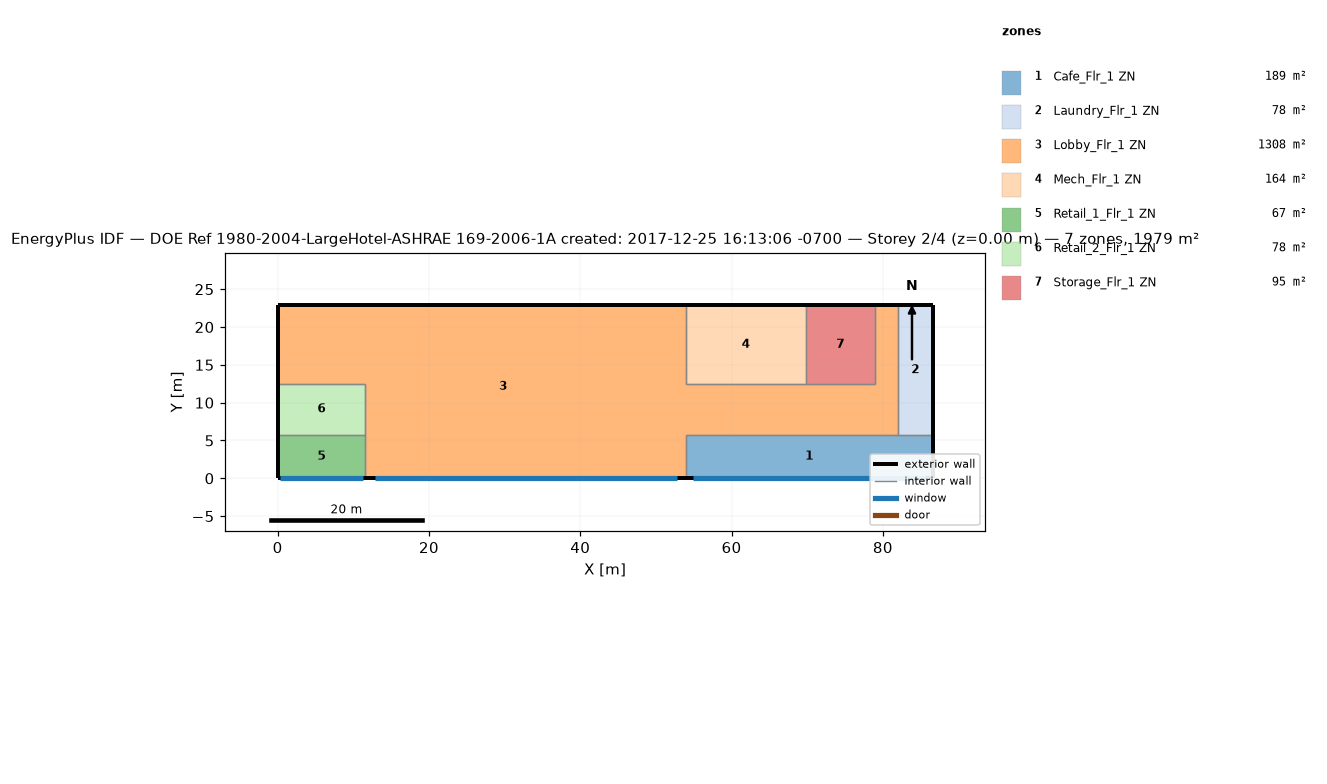
=== STOREY PLAN SPEC (per zone: floor XY polygon, exterior-wall plan segments, windows/doors) ===
zone 1: Cafe_Flr_1 ZN  (188.9 m²)
  floor: (86.56, 5.79) (86.56, 0.00) (53.95, 0.00) (53.95, 5.79)
  exterior wall: (86.56, 0.00) – (86.56, 5.79)  [5.8 m]
  exterior wall: (53.95, 0.00) – (86.56, 0.00)  [32.6 m]
    window: (54.89, 0.00) – (85.62, 0.00)  [65.6 m²]
  interior walls: 3
zone 2: Laundry_Flr_1 ZN  (78.0 m²)
  floor: (86.56, 22.86) (86.56, 5.79) (81.99, 5.79) (81.99, 22.86)
  exterior wall: (86.56, 5.79) – (86.56, 22.86)  [17.1 m]
  exterior wall: (86.56, 22.86) – (81.99, 22.86)  [4.6 m]
  interior walls: 2
zone 3: Lobby_Flr_1 ZN  (1308.2 m²)
  floor: (53.95, 22.86) (53.95, 0.00) (11.58, 0.00) (11.58, 12.50) (0.00, 12.50) (0.00, 22.86)
  floor: (81.99, 22.86) (81.99, 5.79) (53.95, 5.79) (53.95, 12.50) (78.94, 12.50) (78.94, 22.86)
  exterior wall: (53.95, 22.86) – (0.00, 22.86)  [54.0 m]
  exterior wall: (11.58, 0.00) – (53.95, 0.00)  [42.4 m]
    window: (12.80, 0.00) – (52.73, 0.00)  [85.2 m²]
  exterior wall: (0.00, 22.86) – (0.00, 12.50)  [10.4 m]
  exterior wall: (81.99, 22.86) – (78.94, 22.86)  [3.0 m]
  interior walls: 10
zone 4: Mech_Flr_1 ZN  (164.2 m²)
  floor: (69.80, 22.86) (69.80, 12.50) (53.95, 12.50) (53.95, 22.86)
  exterior wall: (69.80, 22.86) – (53.95, 22.86)  [15.8 m]
  interior walls: 3
zone 5: Retail_1_Flr_1 ZN  (67.1 m²)
  floor: (11.58, 5.79) (11.58, 0.00) (0.00, 0.00) (0.00, 5.79)
  exterior wall: (0.00, 0.00) – (11.58, 0.00)  [11.6 m]
    window: (0.33, 0.00) – (11.25, 0.00)  [23.3 m²]
  exterior wall: (0.00, 5.79) – (0.00, 0.00)  [5.8 m]
  interior walls: 2
zone 6: Retail_2_Flr_1 ZN  (77.7 m²)
  floor: (11.58, 12.50) (11.58, 5.79) (0.00, 5.79) (0.00, 12.50)
  exterior wall: (0.00, 12.50) – (0.00, 5.79)  [6.7 m]
  interior walls: 3
zone 7: Storage_Flr_1 ZN  (94.8 m²)
  floor: (78.94, 22.86) (78.94, 12.50) (69.80, 12.50) (69.80, 22.86)
  exterior wall: (78.94, 22.86) – (69.80, 22.86)  [9.1 m]
  interior walls: 3

=== DERIVED (storey summary) ===
Building: DOE Ref 1980-2004-LargeHotel-ASHRAE 169-2006-1A created: 2017-12-25 16:13:06 -0700
Storey: 2 of 4  (floor level z = 0.00 m)
Storey gross floor area: 1978.8 m²
Zones on this storey: 7
  - Cafe_Flr_1 ZN: floor 188.9 m²; exterior wall 38.4 m (152.2 m²); 1 window(s) 65.6 m²; WWR 43.1%
  - Laundry_Flr_1 ZN: floor 78.0 m²; exterior wall 21.6 m (85.8 m²); WWR 0.0%
  - Lobby_Flr_1 ZN: floor 1308.2 m²; exterior wall 109.7 m (434.8 m²); 1 window(s) 85.2 m²; WWR 19.6%
  - Mech_Flr_1 ZN: floor 164.2 m²; exterior wall 15.8 m (62.8 m²); WWR 0.0%
  - Retail_1_Flr_1 ZN: floor 67.1 m²; exterior wall 17.4 m (68.8 m²); 1 window(s) 23.3 m²; WWR 33.8%
  - Retail_2_Flr_1 ZN: floor 77.7 m²; exterior wall 6.7 m (26.6 m²); WWR 0.0%
  - Storage_Flr_1 ZN: floor 94.8 m²; exterior wall 9.1 m (36.2 m²); WWR 0.0%
Zone adjacency (shared interzone walls):
  - Cafe_Flr_1 ZN ↔ Laundry_Flr_1 ZN
  - Cafe_Flr_1 ZN ↔ Lobby_Flr_1 ZN
  - Laundry_Flr_1 ZN ↔ Lobby_Flr_1 ZN
  - Lobby_Flr_1 ZN ↔ Mech_Flr_1 ZN
  - Lobby_Flr_1 ZN ↔ Retail_1_Flr_1 ZN
  - Lobby_Flr_1 ZN ↔ Retail_2_Flr_1 ZN
  - Lobby_Flr_1 ZN ↔ Storage_Flr_1 ZN
  - Mech_Flr_1 ZN ↔ Storage_Flr_1 ZN
  - Retail_1_Flr_1 ZN ↔ Retail_2_Flr_1 ZN